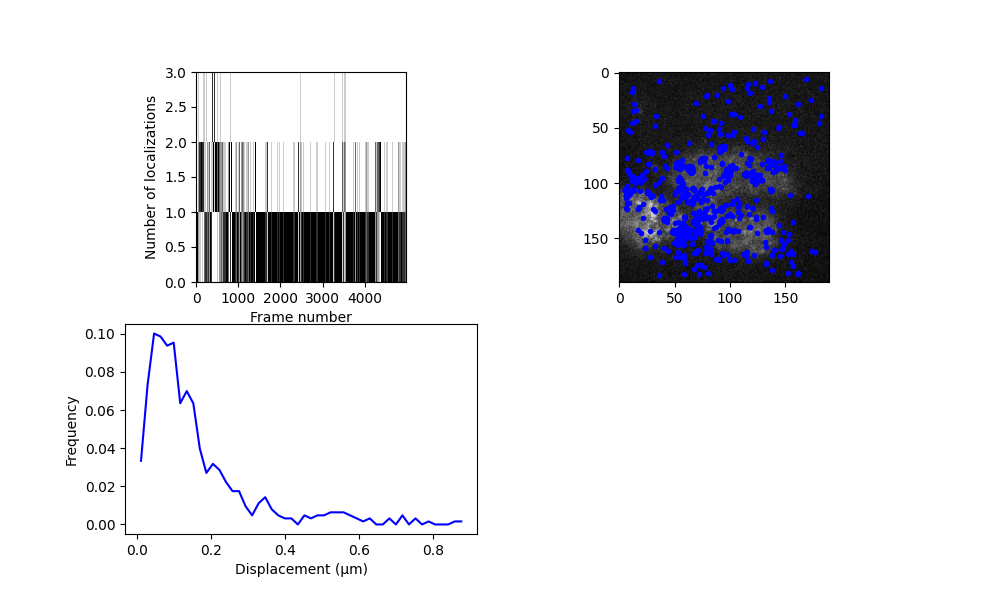

The file beside this chart, header and first rows:
y, x, I0, bg, y_err, x_err, I0_err, bg_err, H_det, error_flag, snr, rmse, n_iter, y_detect, x_detect, frame, loc_idx, trajectory, subproblem_n_traj, subproblem_n_locs
138.9, 57.15, 109.8, 2.294, 0.1004, 0.1004, 7.224, 0.1838, 0.0001368, 0.0, 174.9, 1.446, 10.0, 139.0, 57.0, 0, 0, 0, 0, 1
139.4, 58.24, 197.3, 1.999, 0.06778, 0.06778, 8.775, 0.2234, 6.208528247579769e-05, 0.0, 580.8, 1.759, 10.0, 139.0, 58.0, 1, 1, 0, 1, 1
140.6, 59.53, 62.16, 2.166, 0.1597, 0.1597, 6.539, 0.1663, 0.0005879, 0.0, 66.69, 1.309, 10.0, 141.0, 60.0, 2, 2, 0, 1, 1
140.8, 60.28, 190.7, 2.588, 0.0749, 0.0749, 9.338, 0.2379, 0.0001189, 0.0, 330, 1.873, 10.0, 141.0, 60.0, 3, 3, 0, 1, 1
141.6, 59.9, 164.2, 2.476, 0.08918, 0.08918, 9.6, 0.2446, 0.000267, 0.0, 294.2, 1.926, 10.0, 142.0, 60.0, 4, 4, 0, 1, 1
141.2, 59.33, 43.48, 2.666, 0.2584, 0.2584, 7.474, 0.1902, 0.006883, 0.0, 22.56, 1.497, 10.0, 141.0, 59.0, 5, 5, 0, 1, 1
141.2, 58.38, 77.1, 3.182, 0.1732, 0.1732, 8.738, 0.2225, 0.002605, 0.0, 48.46, 1.752, 10.0, 141.0, 58.0, 6, 6, 0, 1, 1
140.2, 55.73, 41.9, 2.881, 0.2699, 0.2699, 7.543, 0.1919, 0.008505, 0.0, 30.75, 1.511, 10.0, 140.0, 56.0, 7, 7, 0, 1, 1
141.1, 56.39, 110.2, 3.307, 0.1131, 0.1131, 8.169, 0.2079, 0.0003608, 0.0, 189, 1.637, 10.0, 141.0, 56.0, 9, 8, 1, 0, 1
142.6, 56.79, 182.8, 2.246, 0.07689, 0.07689, 9.2, 0.2343, 0.0001243, 0.0, 330.1, 1.845, 10.0, 143.0, 57.0, 10, 9, 1, 1, 1
135.9, 55.75, 58.23, 2.186, 0.2103, 0.2103, 8.104, 0.2063, 0.004178, 0.0, 48.3, 1.624, 10.0, 136.0, 56.0, 12, 10, 3, 0, 1
137.3, 55.69, 159.1, 1.856, 0.08242, 0.08242, 8.567, 0.2181, 0.0001233, 0.0, 336.6, 1.717, 10.0, 137.0, 56.0, 13, 11, 3, 1, 1
137, 55.48, 180.3, 2.015, 0.07413, 0.07413, 8.732, 0.2224, 8.712586958160365e-05, 0.0, 696.4, 1.751, 10.0, 137.0, 55.0, 14, 12, 3, 1, 1
120.3, 108.4, 52.85, 1.934, 0.1749, 0.1749, 6.06, 0.1541, 0.0006234, 0.0, 74.5, 1.213, 10.0, 120.0, 108.0, 15, 13, 2, 0, 1
136.5, 57.2, 199.8, 2.119, 0.07456, 0.07456, 9.782, 0.2493, 0.0001407, 0.0, 667.7, 1.963, 10.0, 136.0, 57.0, 15, 14, 3, 1, 1
136.5, 56.49, 109, 2.03, 0.1191, 0.1191, 8.548, 0.2176, 0.0005336, 0.0, 236.9, 1.714, 10.0, 137.0, 57.0, 16, 15, 3, 1, 1
138.8, 59.04, 205.3, 2.323, 0.06348, 0.06348, 8.539, 0.2174, 4.2822413182273786e-05, 0.0, 1182, 1.712, 10.0, 139.0, 59.0, 17, 16, 3, 1, 1
142.2, 59.32, 71.36, 2.201, 0.1755, 0.1755, 8.281, 0.2108, 0.002212, 0.0, 48.44, 1.659, 10.0, 142.0, 59.0, 18, 17, 3, 1, 1
140.6, 57.91, 38.52, 2.341, 0.2886, 0.2886, 7.311, 0.186, 0.009809, 0.0, 20.72, 1.464, 10.0, 141.0, 58.0, 19, 18, 3, 1, 1
140.9, 59.79, 65.74, 2.712, 0.1955, 0.1955, 8.417, 0.2143, 0.003637, 0.0, 43.79, 1.687, 10.0, 141.0, 60.0, 21, 19, 4, 0, 1
140.7, 58.34, 205.7, 2.407, 0.06552, 0.06552, 8.809, 0.2243, 5.506446695936833e-05, 0.0, 580.9, 1.766, 10.0, 141.0, 58.0, 22, 20, 4, 1, 1
141.2, 57.22, 212.7, 2.512, 0.06874, 0.06874, 9.567, 0.2438, 9.293641200778034e-05, 0.0, 468.3, 1.919, 10.0, 141.0, 57.0, 23, 21, 4, 1, 1
143.4, 57.09, 160.1, 2.806, 0.08791, 0.08791, 9.216, 0.2348, 0.000214, 0.0, 313.7, 1.848, 10.0, 143.0, 57.0, 24, 22, 4, 1, 1
142.6, 56.05, 118.3, 2.858, 0.1078, 0.1078, 8.374, 0.2132, 0.0003297, 0.0, 189.7, 1.678, 10.0, 143.0, 56.0, 25, 23, 4, 1, 1
143.6, 57.03, 51.95, 2.752, 0.2432, 0.2432, 8.304, 0.2114, 0.008249, 0.0, 26.26, 1.664, 10.0, 144.0, 57.0, 26, 24, 4, 1, 1
142.2, 57.9, 114, 3.206, 0.1441, 0.1441, 10.72, 0.2734, 0.002833, 0.0, 181.9, 2.153, 10.0, 142.0, 58.0, 27, 25, 4, 1, 1
142.7, 57.67, 128, 2.88, 0.1097, 0.1097, 9.19, 0.2341, 0.0005131, 0.0, 137.8, 1.843, 10.0, 143.0, 58.0, 28, 26, 4, 1, 1
141.6, 55.34, 197.8, 3.128, 0.0748, 0.0748, 9.685, 0.2468, 0.0001369, 0.0, 307.3, 1.943, 10.0, 142.0, 55.0, 29, 27, 4, 1, 1
141, 53.91, 202.4, 2.204, 0.08069, 0.08069, 10.68, 0.2724, 0.0002748, 0.0, 324.2, 2.145, 10.0, 141.0, 54.0, 30, 28, 4, 1, 1
142.8, 54.33, 270.5, 2.223, 0.06711, 0.06711, 11.87, 0.3029, 0.000201, 0.0, 736.4, 2.387, 10.0, 143.0, 54.0, 31, 29, 4, 1, 1
142.4, 53.02, 57.51, 2.61, 0.261, 0.261, 9.811, 0.25, 0.02136, 0.0, 19.53, 1.969, 10.0, 142.0, 53.0, 32, 30, 4, 1, 1
85.94, 62.96, 43.48, 2.445, 0.2937, 0.2937, 8.402, 0.2139, 0.01838, 0.0, 17.24, 1.684, 10.0, 86.0, 63.0, 55, 31, 6, 0, 1
59.32, 114.4, 47.91, 2.135, 0.2478, 0.2478, 7.833, 0.1993, 0.007031, 0.0, 22.6, 1.569, 10.0, 59.0, 114.0, 56, 32, 5, 0, 1
86.32, 63.09, 40.46, 2.645, 0.2884, 0.2884, 7.718, 0.1964, 0.01216, 0.0, 23.14, 1.546, 10.0, 86.0, 63.0, 56, 33, 6, 1, 1
95.25, 21.12, 36.68, 2.364, 0.2985, 0.2985, 7.224, 0.1838, 0.0107, 0.0, 22.63, 1.446, 10.0, 95.0, 21.0, 59, 34, 7, 0, 1
123.5, 6.575, 63.85, 2.398, 0.2149, 0.2149, 9.039, 0.2302, 0.007067, 0.0, 39.57, 1.813, 10.0, 123.0, 7.0, 64, 35, 8, 0, 1
90.09, 138.8, 33.93, 2.81, 0.3272, 0.3272, 7.26, 0.1847, 0.01576, 0.0, 12.43, 1.454, 10.0, 90.0, 139.0, 64, 36, 9, 0, 1
122.5, 6.37, 42.38, 2.58, 0.2279, 0.228, 6.404, 0.1628, 0.002245, 0.0, 33.4, 1.282, 10.0, 123.0, 7.0, 67, 37, 10, 0, 1
86.92, 61.71, 55.44, 2.673, 0.2528, 0.2528, 9.301, 0.2369, 0.01517, 0.0, 36.03, 1.866, 10.0, 87.0, 62.0, 69, 38, 11, 0, 1
87.18, 62.14, 63.94, 2.492, 0.2155, 0.2155, 9.078, 0.2312, 0.00727, 0.0, 47.08, 1.82, 10.0, 87.0, 62.0, 71, 39, 13, 0, 1
123.1, 7.267, 42.04, 2.352, 0.3074, 0.3074, 8.439, 0.2149, 0.02246, 0.0, 13.98, 1.691, 10.0, 123.0, 7.0, 71, 40, 12, 0, 1
87.78, 62.42, 56.79, 2.085, 0.1953, 0.1953, 7.313, 0.186, 0.00206, 0.0, 37.2, 1.464, 10.0, 88.0, 63.0, 72, 41, 13, 1, 1
86.33, 62.74, 53.89, 2.324, 0.239, 0.239, 8.585, 0.2186, 0.008793, 0.0, 40.25, 1.721, 10.0, 86.0, 63.0, 74, 42, 14, 0, 1
87.21, 62.68, 70.1, 2.12, 0.1641, 0.1641, 7.56, 0.1924, 0.001171, 0.0, 74.18, 1.514, 10.0, 87.0, 63.0, 75, 43, 14, 1, 1
86.69, 62.77, 77.87, 2.402, 0.1639, 0.1639, 8.396, 0.2137, 0.001778, 0.0, 70.46, 1.683, 10.0, 87.0, 63.0, 76, 44, 14, 1, 1
86.79, 63.58, 66.66, 2.448, 0.2045, 0.2045, 9.012, 0.2295, 0.005725, 0.0, 39.75, 1.807, 10.0, 87.0, 64.0, 77, 45, 14, 1, 1
86.4, 63.15, 50.56, 2.174, 0.2084, 0.2084, 6.968, 0.1773, 0.002202, 0.0, 56.26, 1.395, 10.0, 86.0, 63.0, 78, 46, 14, 1, 1
85.37, 63.44, 75.74, 2.062, 0.1677, 0.1677, 8.37, 0.2131, 0.001927, 0.0, 75.68, 1.678, 10.0, 85.0, 64.0, 79, 47, 14, 1, 1
85.59, 63.63, 104.5, 2.349, 0.1158, 0.1158, 7.953, 0.2024, 0.0003559, 0.0, 120.4, 1.593, 10.0, 86.0, 64.0, 80, 48, 14, 1, 1
85.28, 63.76, 104.7, 2.065, 0.1298, 0.1298, 8.931, 0.2275, 0.0008964, 0.0, 106.4, 1.791, 10.0, 85.0, 64.0, 81, 49, 14, 1, 1
85.6, 63.41, 90.14, 2.65, 0.1514, 0.1514, 8.935, 0.2276, 0.001662, 0.0, 91.97, 1.792, 10.0, 86.0, 63.0, 82, 50, 14, 1, 1
85.36, 62.81, 56.9, 2.191, 0.1701, 0.1701, 6.375, 0.1621, 0.0006828, 0.0, 74.88, 1.276, 10.0, 85.0, 63.0, 84, 51, 15, 0, 1
84.64, 62.89, 84.38, 2.348, 0.164, 0.164, 9.174, 0.2337, 0.002545, 0.0, 112.5, 1.84, 10.0, 85.0, 63.0, 85, 52, 15, 1, 1
94.36, 54.19, 39.88, 2.421, 0.2531, 0.2531, 6.657, 0.1693, 0.003989, 0.0, 39.54, 1.332, 10.0, 94.0, 54.0, 87, 53, 16, 0, 1
85.53, 62.66, 88.18, 2.081, 0.1196, 0.1196, 6.908, 0.1757, 0.0002308, 0.0, 82.66, 1.383, 10.0, 86.0, 63.0, 87, 54, 18, 0, 1
85.15, 63.19, 69.2, 2.101, 0.1394, 0.1394, 6.333, 0.161, 0.0003002, 0.0, 58.04, 1.267, 10.0, 85.0, 63.0, 88, 55, 18, 1, 1
85.15, 62.59, 84.01, 2.238, 0.1447, 0.1447, 7.993, 0.2034, 0.0008856, 0.0, 93.45, 1.601, 10.0, 85.0, 63.0, 89, 56, 18, 1, 1
128.3, 47.09, 47.76, 2.694, 0.2422, 0.2422, 7.679, 0.1954, 0.005927, 0.0, 27.97, 1.538, 10.0, 128.0, 47.0, 89, 57, 17, 0, 1
85.15, 63.06, 61.34, 2.433, 0.2031, 0.2031, 8.234, 0.2096, 0.003878, 0.0, 41.55, 1.65, 10.0, 85.0, 63.0, 90, 58, 18, 1, 1
84.93, 62.7, 90.68, 2.233, 0.1473, 0.1473, 8.759, 0.223, 0.001376, 0.0, 70.83, 1.756, 8.0, 85.0, 63.0, 91, 59, 18, 1, 1
... 1,142 more rows
